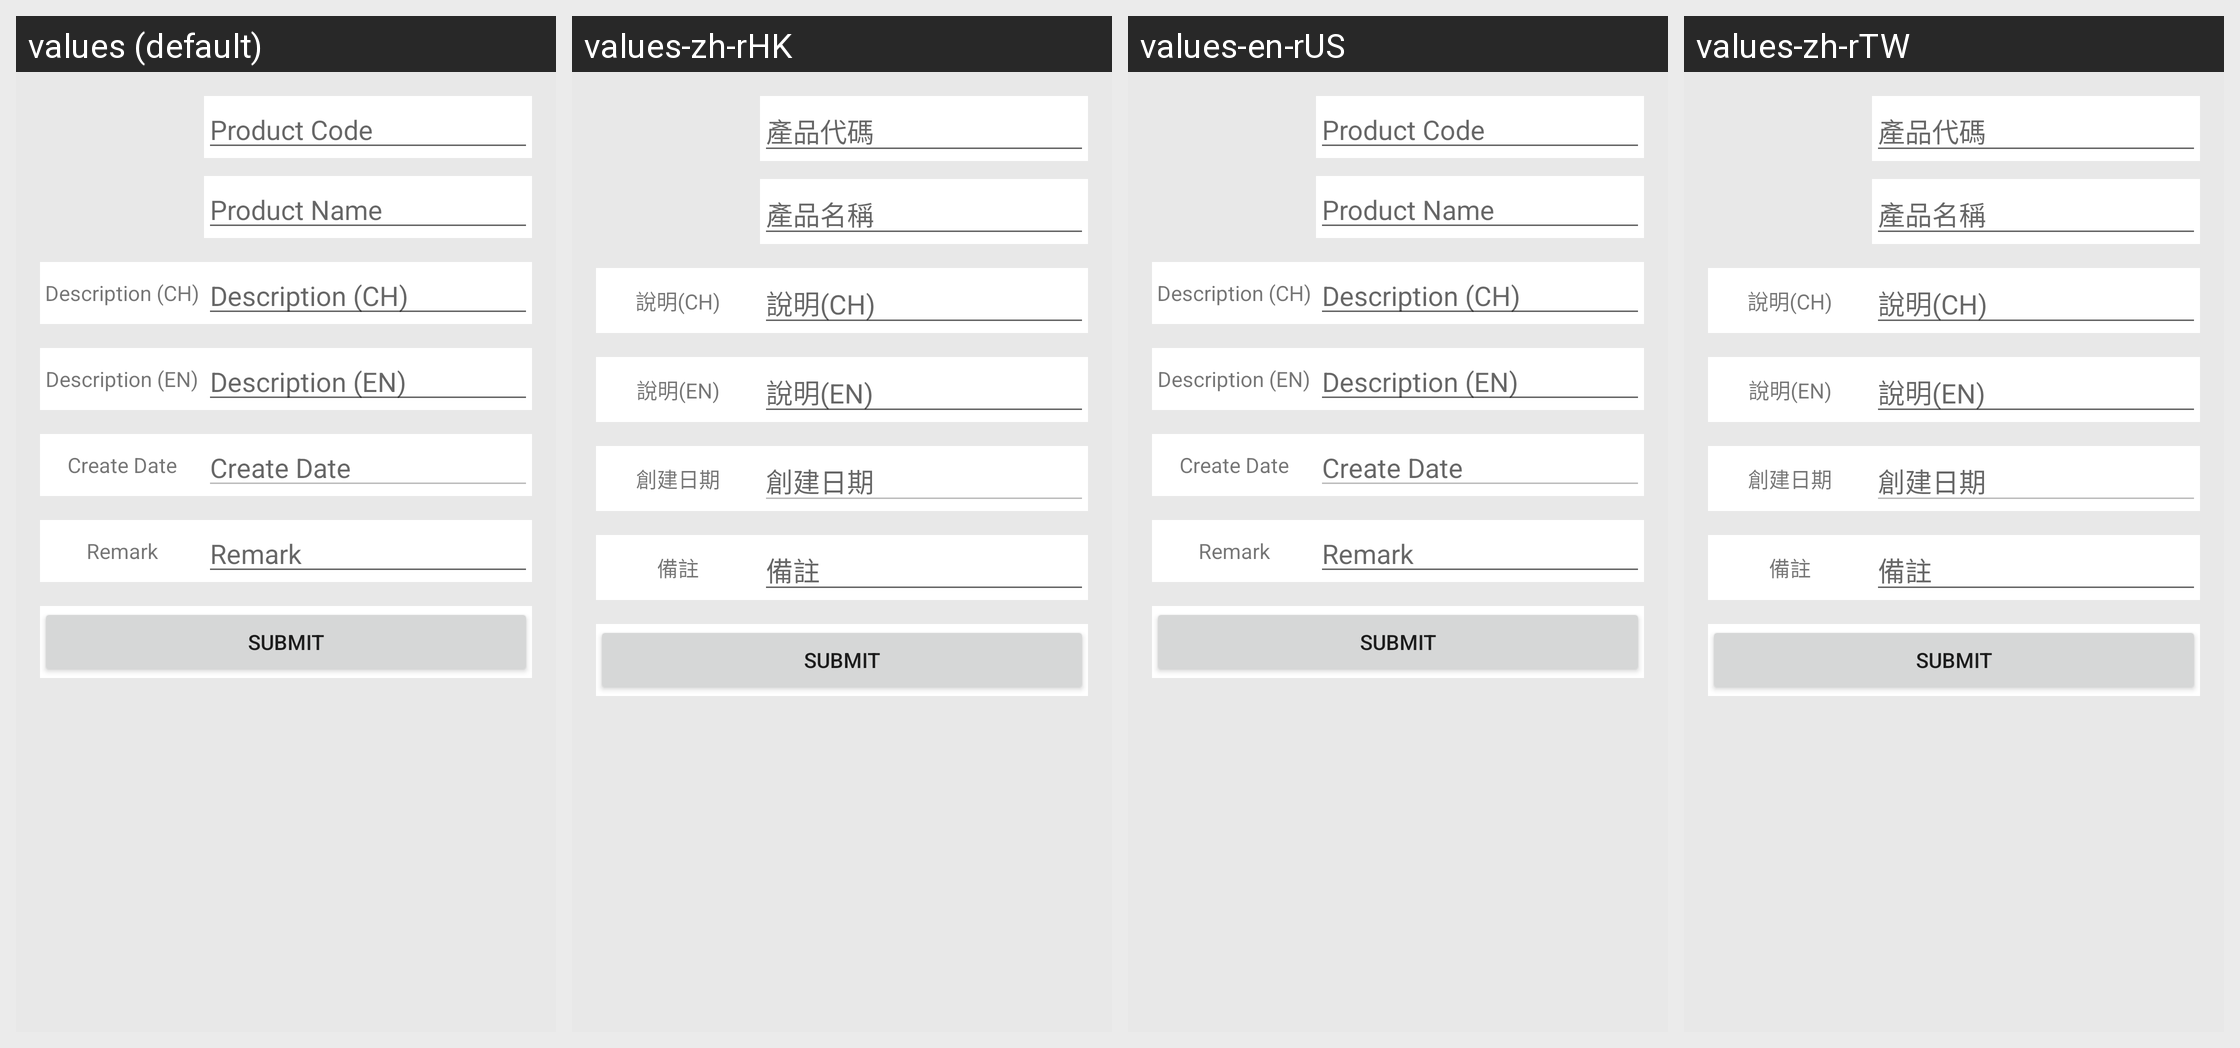

Strings drawn on this Android screen and how each of the app's shown locales translates them:
Android screen res/layout/product_action.xml rendered under 4 locales, left to right: values (default), values-zh-rHK, values-en-rUS, values-zh-rTW. Device: Nexus 5 (rendered at 1080×1920; each locale shown at half size, 540×960, under a caption strip naming it); theme AppTheme.
Strings drawn on this screen, with the default value and each locale's value (text and hints the layout hard-codes, and strings that could not be matched under every locale, appear in the picture but are not listed):

action_productCode
  values: Product Code
  values-zh-rHK: 產品代碼
  values-en-rUS: Product Code
  values-zh-rTW: 產品代碼

action_productName
  values: Product Name
  values-zh-rHK: 產品名稱
  values-en-rUS: Product Name
  values-zh-rTW: 產品名稱

action_productDescriptionCH
  values: Description (CH)
  values-zh-rHK: 說明(CH)
  values-en-rUS: Description (CH)
  values-zh-rTW: 說明(CH)

action_productDescriptionEN
  values: Description (EN)
  values-zh-rHK: 說明(EN)
  values-en-rUS: Description (EN)
  values-zh-rTW: 說明(EN)

action_createDate
  values: Create Date
  values-zh-rHK: 創建日期
  values-en-rUS: Create Date
  values-zh-rTW: 創建日期

action_remark
  values: Remark
  values-zh-rHK: 備註
  values-en-rUS: Remark
  values-zh-rTW: 備註
